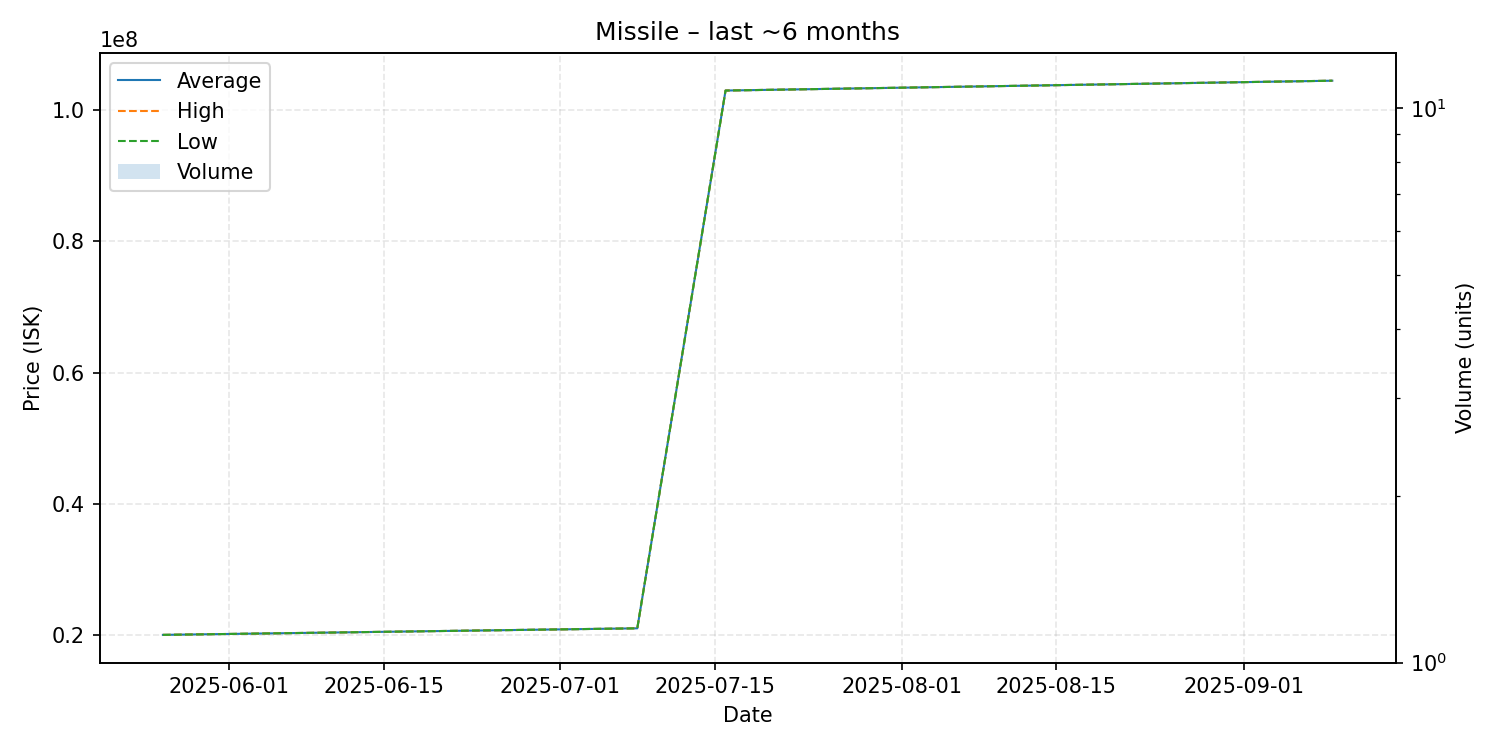

Source data for this figure (header and first rows):
date, average, highest, lowest, order_count, volume
2025-05-26, 20000000, 20000000, 20000000, 1, 1
2025-07-08, 21000000, 21000000, 21000000, 1, 1
2025-07-16, 103000000, 103000000, 103000000, 1, 1
2025-09-09, 104500000, 104500000, 104500000, 1, 1
